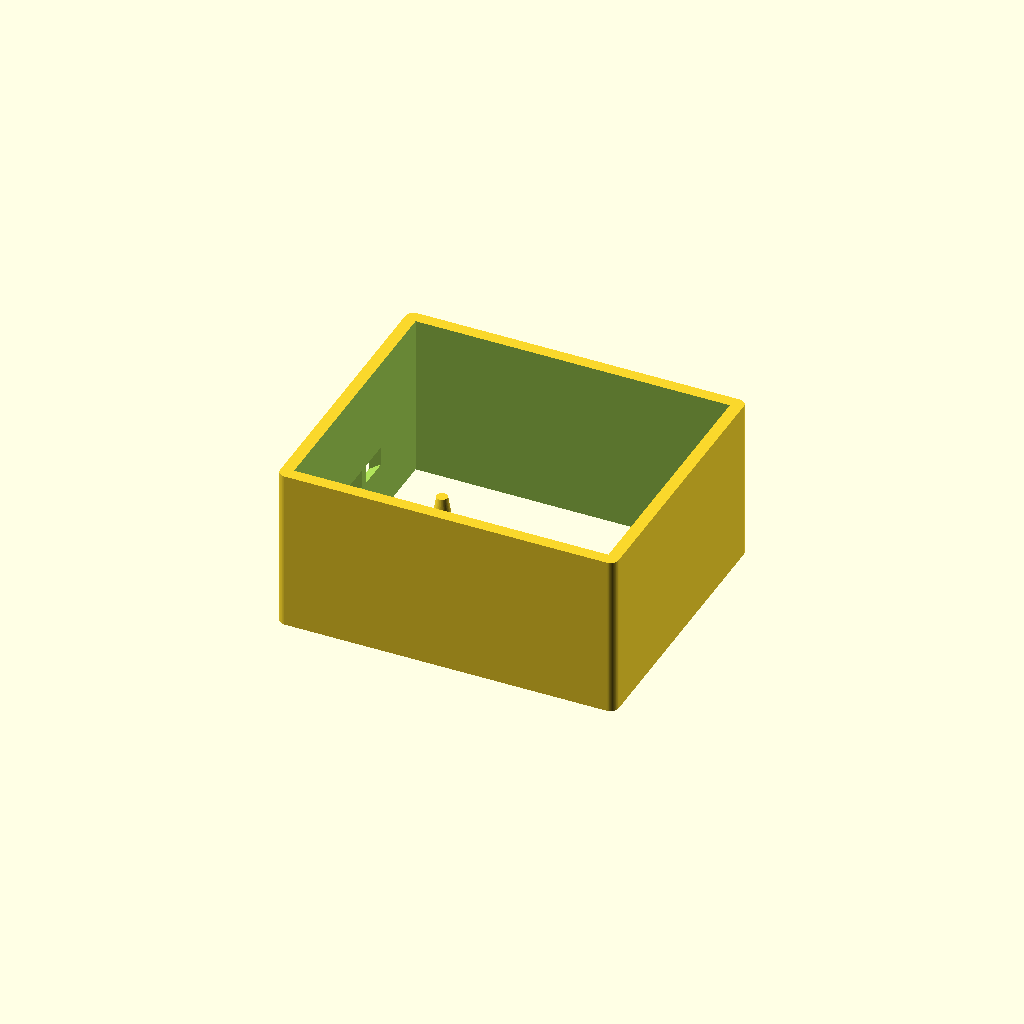
Cell 1 — every parameter at its default value.
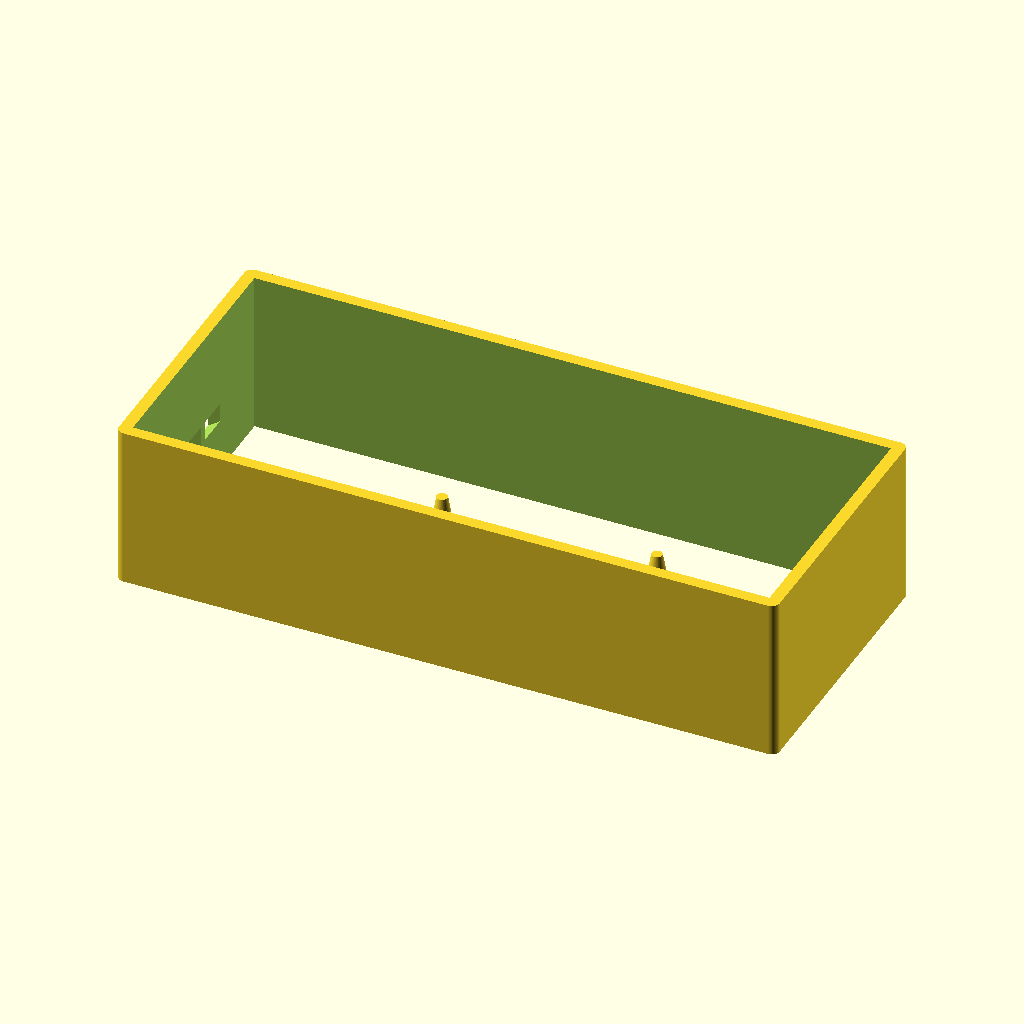
Cell 2 — box_width set to 240, the other parameters unchanged.
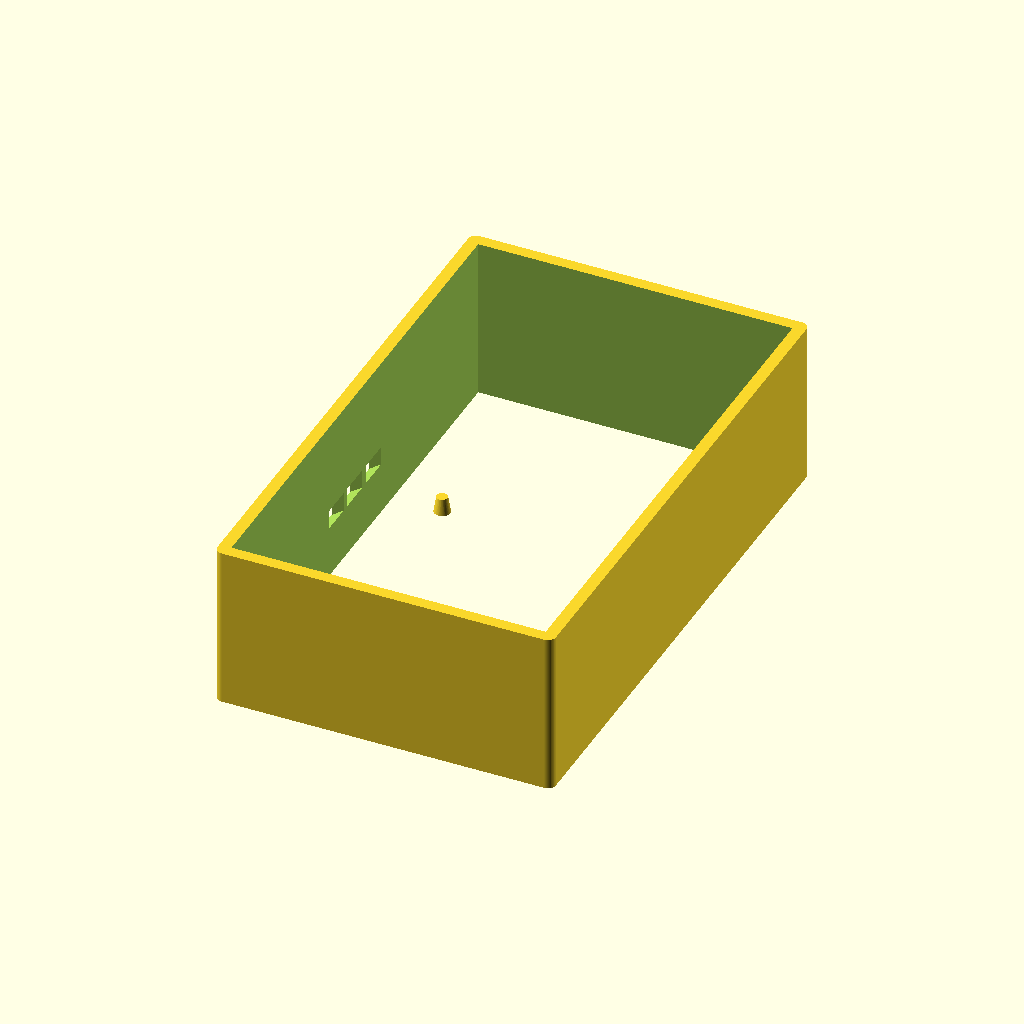
Cell 3: the same model with box_length = 200.
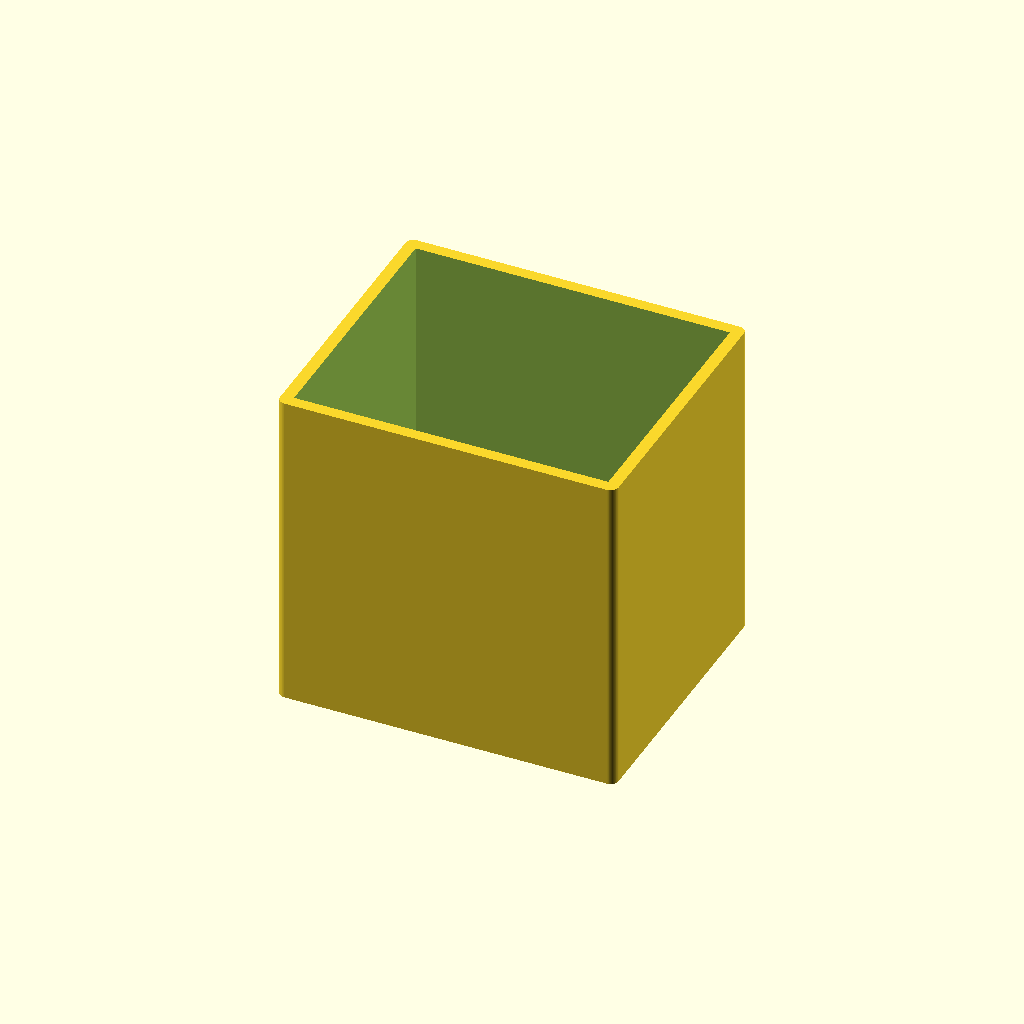
Cell 4 — box_height set to 120, the other parameters unchanged.
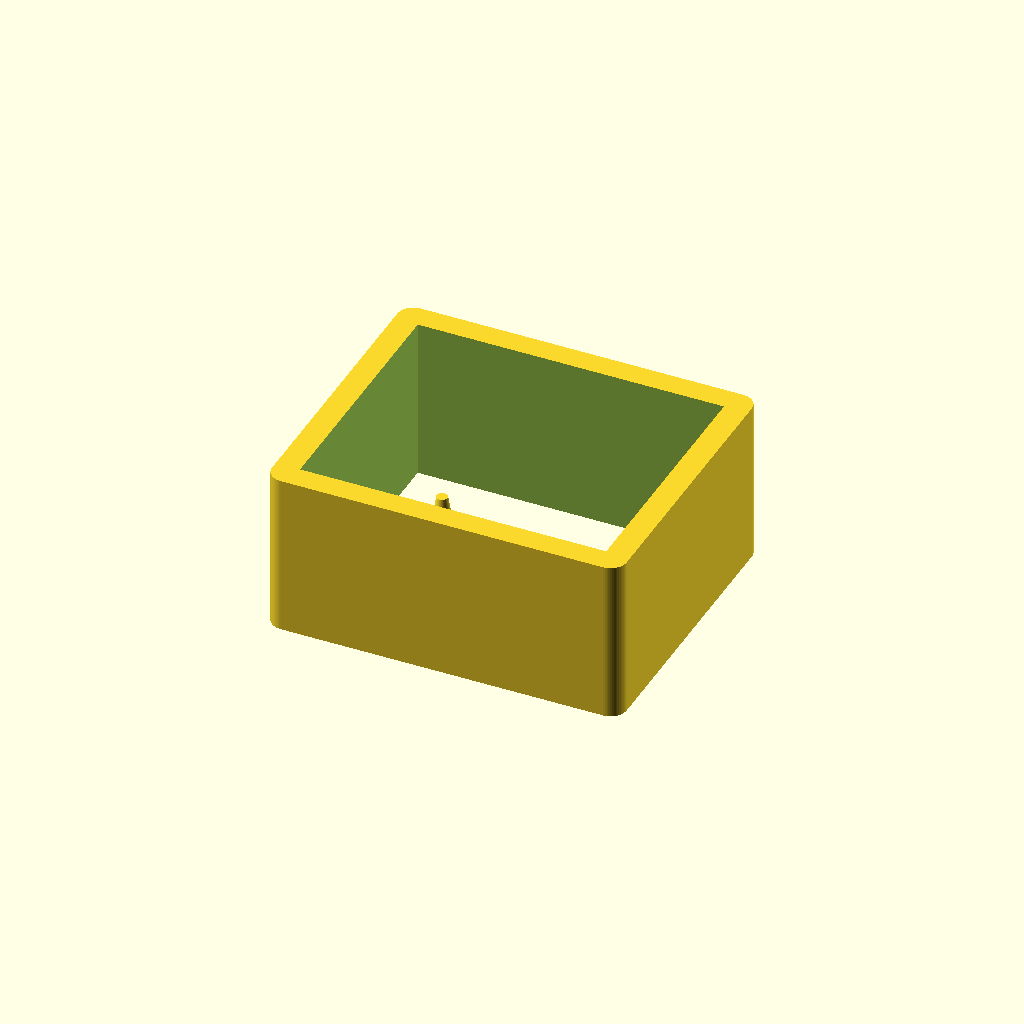
Cell 5: wall_thick = 6 (everything else at default).
One fixed orthographic camera (rotation 55°, 0°, 25°; colour scheme Cornfield) for every cell.
OpenSCAD source file hardware/enclosure_spec.scad:
$fn = 60;
box_width = 120;
box_length = 100;
box_height = 60;
wall_thick = 3;

union() {
    difference() {
        minkowski() {
            cube([box_width, box_length, box_height], center=true);
            cylinder(r=wall_thick, h=1);
        }
        cube([box_width - wall_thick, box_length - wall_thick, box_height + 5], center=true);
        
        // Louver dust defense channels
        for (i = [-15, 0, 15]) {
            translate([-(box_width/2 + wall_thick), i, -10])
                rotate([0, -35, 0])
                cube([15, 12, 6], center=true);
        }
    }
    // PCB Mount Posts
    translate([-40, -30, -box_height/2]) cylinder(h=6, r1=3, r2=2);
    translate([40, -30, -box_height/2])  cylinder(h=6, r1=3, r2=2);
    translate([-40, 30, -box_height/2])  cylinder(h=6, r1=3, r2=2);
    translate([40, 30, -box_height/2])   cylinder(h=6, r1=3, r2=2);
}
Parameter table extracted from the source (name, type, default, range or options):
box_width: number, default 120
box_length: number, default 100
box_height: number, default 60
wall_thick: number, default 3
